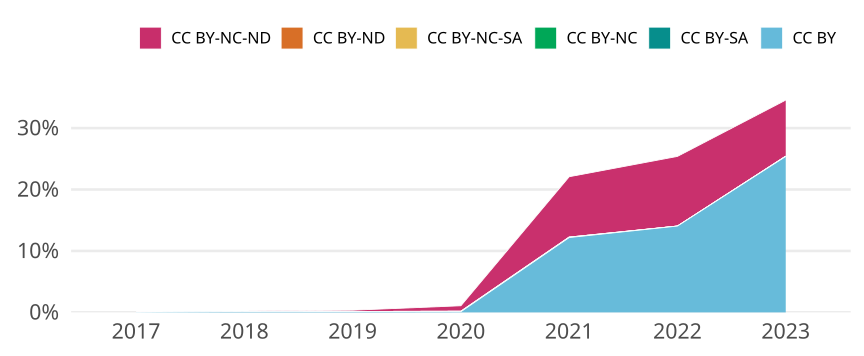

The table this chart was drawn from, first rows:
cr_year, jn_all, cc, cc_total, prop
2017, 2514, CC BY, 1, 3.977724741447892e-4
2017, 2514, CC BY-SA, 0, 0
2017, 2514, CC BY-NC, 0, 0
2017, 2514, CC BY-NC-SA, 0, 0
2017, 2514, CC BY-ND, 0, 0
2017, 2514, CC BY-NC-ND, 1, 3.977724741447892e-4
2018, 2679, CC BY, 4, 0.001493
2018, 2679, CC BY-SA, 0, 0
2018, 2679, CC BY-NC, 0, 0
2018, 2679, CC BY-NC-SA, 0, 0
2018, 2679, CC BY-ND, 0, 0
2018, 2679, CC BY-NC-ND, 2, 7.465472191116088e-4
2019, 2810, CC BY, 4, 0.001423
2019, 2810, CC BY-SA, 0, 0
2019, 2810, CC BY-NC, 0, 0
2019, 2810, CC BY-NC-SA, 0, 0
2019, 2810, CC BY-ND, 0, 0
2019, 2810, CC BY-NC-ND, 6, 0.002135
2020, 2687, CC BY, 3, 0.001116
2020, 2687, CC BY-SA, 0, 0
2020, 2687, CC BY-NC, 2, 7.44324525493115e-4
2020, 2687, CC BY-NC-SA, 0, 0
2020, 2687, CC BY-ND, 0, 0
2020, 2687, CC BY-NC-ND, 24, 0.008932
2021, 2676, CC BY, 326, 0.1218
2021, 2676, CC BY-SA, 0, 0
2021, 2676, CC BY-NC, 2, 7.473841554559044e-4
2021, 2676, CC BY-NC-SA, 0, 0
2021, 2676, CC BY-ND, 0, 0
2021, 2676, CC BY-NC-ND, 263, 0.09828
2022, 2327, CC BY, 327, 0.1405
2022, 2327, CC BY-SA, 0, 0
2022, 2327, CC BY-NC, 0, 0
2022, 2327, CC BY-NC-SA, 0, 0
2022, 2327, CC BY-ND, 0, 0
2022, 2327, CC BY-NC-ND, 264, 0.1135
2023, 2060, CC BY, 523, 0.2539
2023, 2060, CC BY-SA, 0, 0
2023, 2060, CC BY-NC, 1, 4.854368932038835e-4
2023, 2060, CC BY-NC-SA, 0, 0
2023, 2060, CC BY-ND, 0, 0
2023, 2060, CC BY-NC-ND, 188, 0.09126
